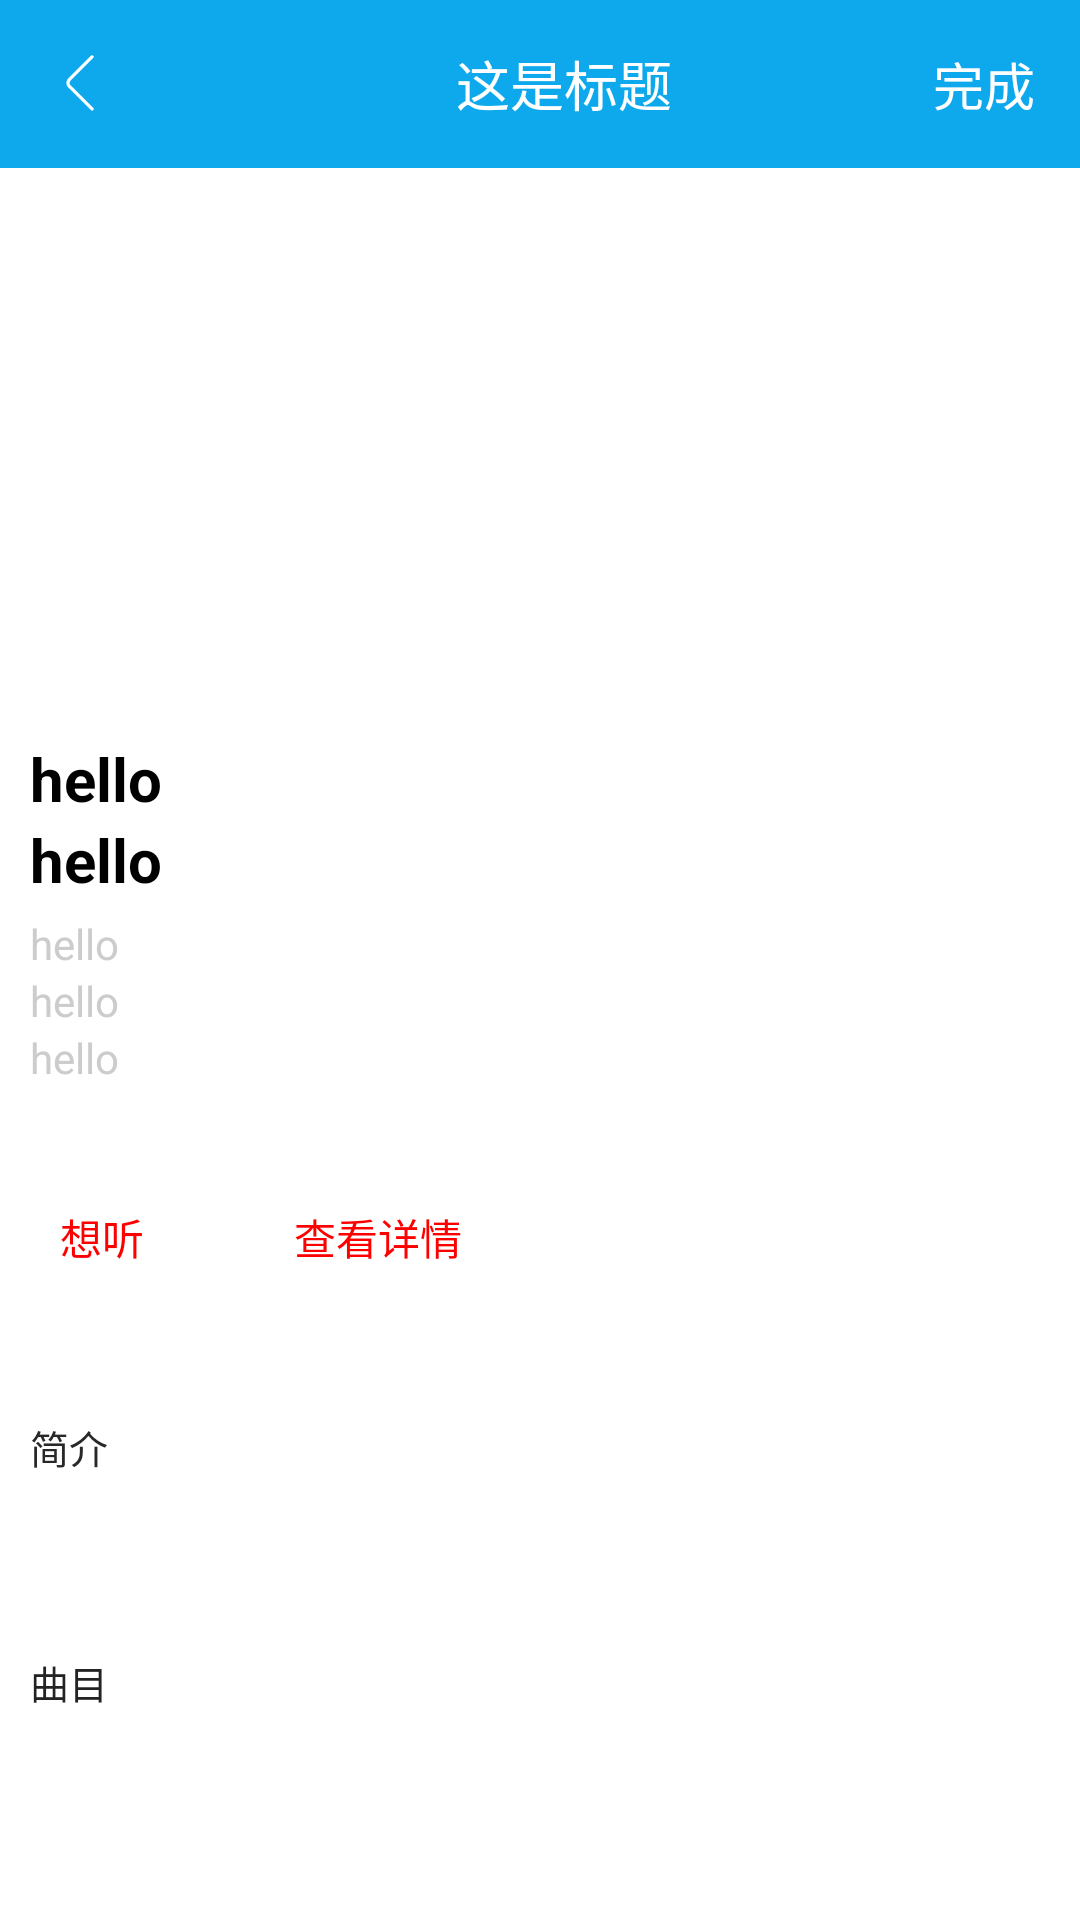

Layout XML and referenced resources for this Android screen:
<!-- AndroidManifest.xml: activity theme PIN.SwipeBack.Transparent.Theme -->
<!-- res/layout/activity_music_detail.xml -->
<?xml version="1.0" encoding="utf-8"?>
<LinearLayout xmlns:android="http://schemas.android.com/apk/res/android"
              android:orientation="vertical" android:layout_width="match_parent"
              android:fitsSystemWindows="true"
              android:clipToPadding="false"
              android:layout_height="match_parent">
    <include layout="@layout/activity_toolbar"/>

    <ScrollView
        android:layout_width="match_parent"
        android:scrollbars="none"
        android:layout_height="wrap_content">
        <LinearLayout
            android:orientation="vertical"
            android:layout_width="match_parent"
            android:layout_height="wrap_content">

            <RelativeLayout
                android:id="@+id/bg_music_layout"
                android:layout_width="match_parent"
                android:layout_height="170dp">

                <ImageView
                    android:id="@+id/iv_music"
                    android:scaleType="centerCrop"
                    android:layout_centerInParent="true"
                    android:layout_width="110dp"
                    android:layout_height="110dp" />

            </RelativeLayout>

            <RelativeLayout
                android:paddingTop="20dp"
                android:paddingLeft="10dp"
                android:paddingRight="10dp"
                android:layout_width="match_parent"
                android:layout_height="wrap_content">
                <LinearLayout
                    android:orientation="vertical"
                    android:layout_width="wrap_content"
                    android:layout_height="wrap_content">
                    <TextView
                        android:id="@+id/tv_music_name"
                        android:text="hello"
                        android:textSize="20sp"
                        android:textColor="#000"
                        android:textStyle="bold"
                        android:layout_width="wrap_content"
                        android:layout_height="wrap_content" />

                    <TextView
                        android:id="@+id/tv_music_grade"
                        android:text="hello"
                        android:textSize="20sp"
                        android:textColor="#000"
                        android:textStyle="bold"
                        android:layout_width="wrap_content"
                        android:layout_height="wrap_content" />
                    <TextView
                        android:layout_marginTop="5dp"
                        android:id="@+id/tv_music_art"
                        android:text="hello"
                        android:textSize="14sp"
                        android:textColor="#ccc"

                        android:layout_width="wrap_content"
                        android:layout_height="wrap_content" />
                    <TextView
                        android:id="@+id/tv_music_publishtime"
                        android:text="hello"
                        android:textSize="14sp"
                        android:textColor="#ccc"
                        android:layout_width="wrap_content"
                        android:layout_height="wrap_content" />


                    <TextView
                        android:id="@+id/tv_music_grade_num"
                        android:text="hello"
                        android:textSize="14sp"
                        android:textColor="#ccc"
                        android:layout_width="wrap_content"
                        android:layout_height="wrap_content" />
                </LinearLayout>





            </RelativeLayout>

            <LinearLayout
                android:layout_marginTop="20dp"
                android:padding="10dp"
                android:orientation="horizontal"
                android:layout_width="match_parent"
                android:layout_height="wrap_content">

                <TextView
                    android:padding="10dp"
                    android:text="想听"
                    android:textSize="14sp"
                    android:textColor="#ff0000"
                    android:id="@+id/tv_listen"
                    android:layout_width="wrap_content"
                    android:layout_height="wrap_content" />
                <TextView
                    android:layout_marginLeft="30dp"
                    android:padding="10dp"
                    android:text="查看详情"
                    android:textSize="14sp"
                    android:textColor="#ff0000"
                    android:id="@+id/tv_more_info"
                    android:layout_width="wrap_content"
                    android:layout_height="wrap_content" />
            </LinearLayout>


            <LinearLayout
                android:orientation="vertical"
                android:layout_marginTop="20dp"
                android:padding="10dp"
                android:layout_width="match_parent"
                android:layout_height="wrap_content">
                <TextView
                    android:textSize="13sp"
                    android:text="简介"
                    android:textColor="#282828"
                    android:layout_width="wrap_content"
                    android:layout_height="wrap_content" />

                <TextView
                    android:textSize="14sp"
                    android:textColor="#282828"
                    android:id="@+id/tv_description"
                    android:layout_width="wrap_content"
                    android:layout_height="wrap_content" />
            </LinearLayout>

            <LinearLayout
                android:orientation="vertical"
                android:layout_marginTop="20dp"
                android:padding="10dp"
                android:layout_marginBottom="30dp"
                android:layout_width="match_parent"
                android:layout_height="wrap_content">
                <TextView
                    android:textSize="13sp"
                    android:text="曲目"
                    android:textColor="#232323"
                    android:layout_width="wrap_content"
                    android:layout_height="wrap_content" />

                <TextView
                    android:textSize="14sp"
                    android:textColor="#282828"
                    android:id="@+id/tv_songs"
                    android:layout_width="wrap_content"
                    android:layout_height="wrap_content" />
            </LinearLayout>

        </LinearLayout>
    </ScrollView>

</LinearLayout>
<!-- res/layout/activity_toolbar.xml (included above) -->
<?xml version="1.0" encoding="utf-8"?>
<android.support.design.widget.AppBarLayout
    xmlns:android="http://schemas.android.com/apk/res/android"
    xmlns:tool="http://schemas.android.com/tools"
    xmlns:app="http://schemas.android.com/apk/res-auto"
    android:id="@+id/appbarlayout"
    android:layout_width="match_parent"
    android:layout_height="wrap_content">
    <android.support.v7.widget.Toolbar
        android:fitsSystemWindows="true"
        android:id="@+id/toolbar"
        android:layout_width="match_parent"
        android:layout_height="?attr/actionBarSize"
        android:background="#0da9ec"
        android:theme="@style/MyThemeBlue"
        app:popupTheme="@style/MyThemeBlue"
        >

        <RelativeLayout
            android:layout_width="match_parent"
            android:layout_height="match_parent">

            <ImageView
                android:id="@+id/img_toolbar"
                android:layout_width="wrap_content"
                android:layout_height="wrap_content"
                android:layout_centerVertical="true"
                android:src="@mipmap/back"/>
            <TextView
                android:id="@+id/tv_title"
                android:textSize="18sp"
                android:textColor="#fff"
                android:gravity="center"
                android:layout_centerInParent="true"
                tool:text="这是标题"
                android:layout_width="wrap_content"
                android:layout_height="wrap_content" />

            <TextView
                android:id="@+id/tv_right"
                android:textSize="17sp"
                android:textColor="#fff"
                android:gravity="center"
                android:layout_alignParentRight="true"
                android:layout_centerVertical="true"
                android:layout_marginRight="15dp"
                tool:text="完成"
                android:layout_width="wrap_content"
                android:layout_height="wrap_content" />
        </RelativeLayout>
    </android.support.v7.widget.Toolbar>

</android.support.design.widget.AppBarLayout>
<!-- resources referenced by this layout -->
<resources>
  <!-- mipmap back: png bitmap (mipmap-hdpi, 209 bytes) -->
  <style name="MyThemeBlue" parent="Theme.AppCompat.Light.NoActionBar">
  
          
          <item name="colorPrimary">#00bfff</item>
          <item name="colorPrimaryDark">#00bfff</item>
          <item name="colorAccent">#00bfff</item>
          
          <item name="android:textColorPrimary">#ffffff</item>
  
      </style>
  <style name="PIN.SwipeBack.Transparent.Theme" parent="AppTheme">
          <item name="android:windowBackground">@android:color/transparent</item>
          <item name="android:windowIsTranslucent">true</item>
          <item name="android:windowAnimationStyle">@style/Swipe.Animation.SlidingBack</item>
          <item name="android:actionBarStyle">@style/SwipeActionBar.Custom</item>
      </style>
  <style name="AppTheme" parent="MyThemeBlue" />
  <style name="Swipe.Animation.SlidingBack" parent="@android:style/Animation.Activity">
          <item name="android:activityOpenEnterAnimation">@anim/in_from_right</item>
          <item name="android:activityOpenExitAnimation">@anim/out_to_right</item>
          <item name="android:activityCloseEnterAnimation">@anim/in_from_right</item>
          <item name="android:activityCloseExitAnimation">@anim/out_to_right</item>
          <item name="android:wallpaperOpenEnterAnimation">@anim/in_from_right</item>
          <item name="android:wallpaperOpenExitAnimation">@anim/out_to_right</item>
          <item name="android:wallpaperCloseEnterAnimation">@anim/in_from_right</item>
          <item name="android:wallpaperCloseExitAnimation">@anim/out_to_right</item>
          <item name="android:wallpaperIntraOpenEnterAnimation">@anim/in_from_right</item>
          <item name="android:wallpaperIntraOpenExitAnimation">@anim/out_to_right</item>
          <item name="android:wallpaperIntraCloseEnterAnimation">@anim/in_from_right</item>
          <item name="android:wallpaperIntraCloseExitAnimation">@anim/out_to_right</item>
      </style>
  <style name="SwipeActionBar.Custom" parent="@style/Widget.AppCompat.Light.ActionBar.Solid.Inverse">
          <item name="displayOptions">showCustom</item>
          <item name="android:background">@android:color/transparent</item>
          <item name="background">@android:color/transparent</item>
          <item name="android:displayOptions" tools:ignore="NewApi">showCustom</item>
          <item name="android:height">?actionBarSize</item>
      </style>
</resources>
